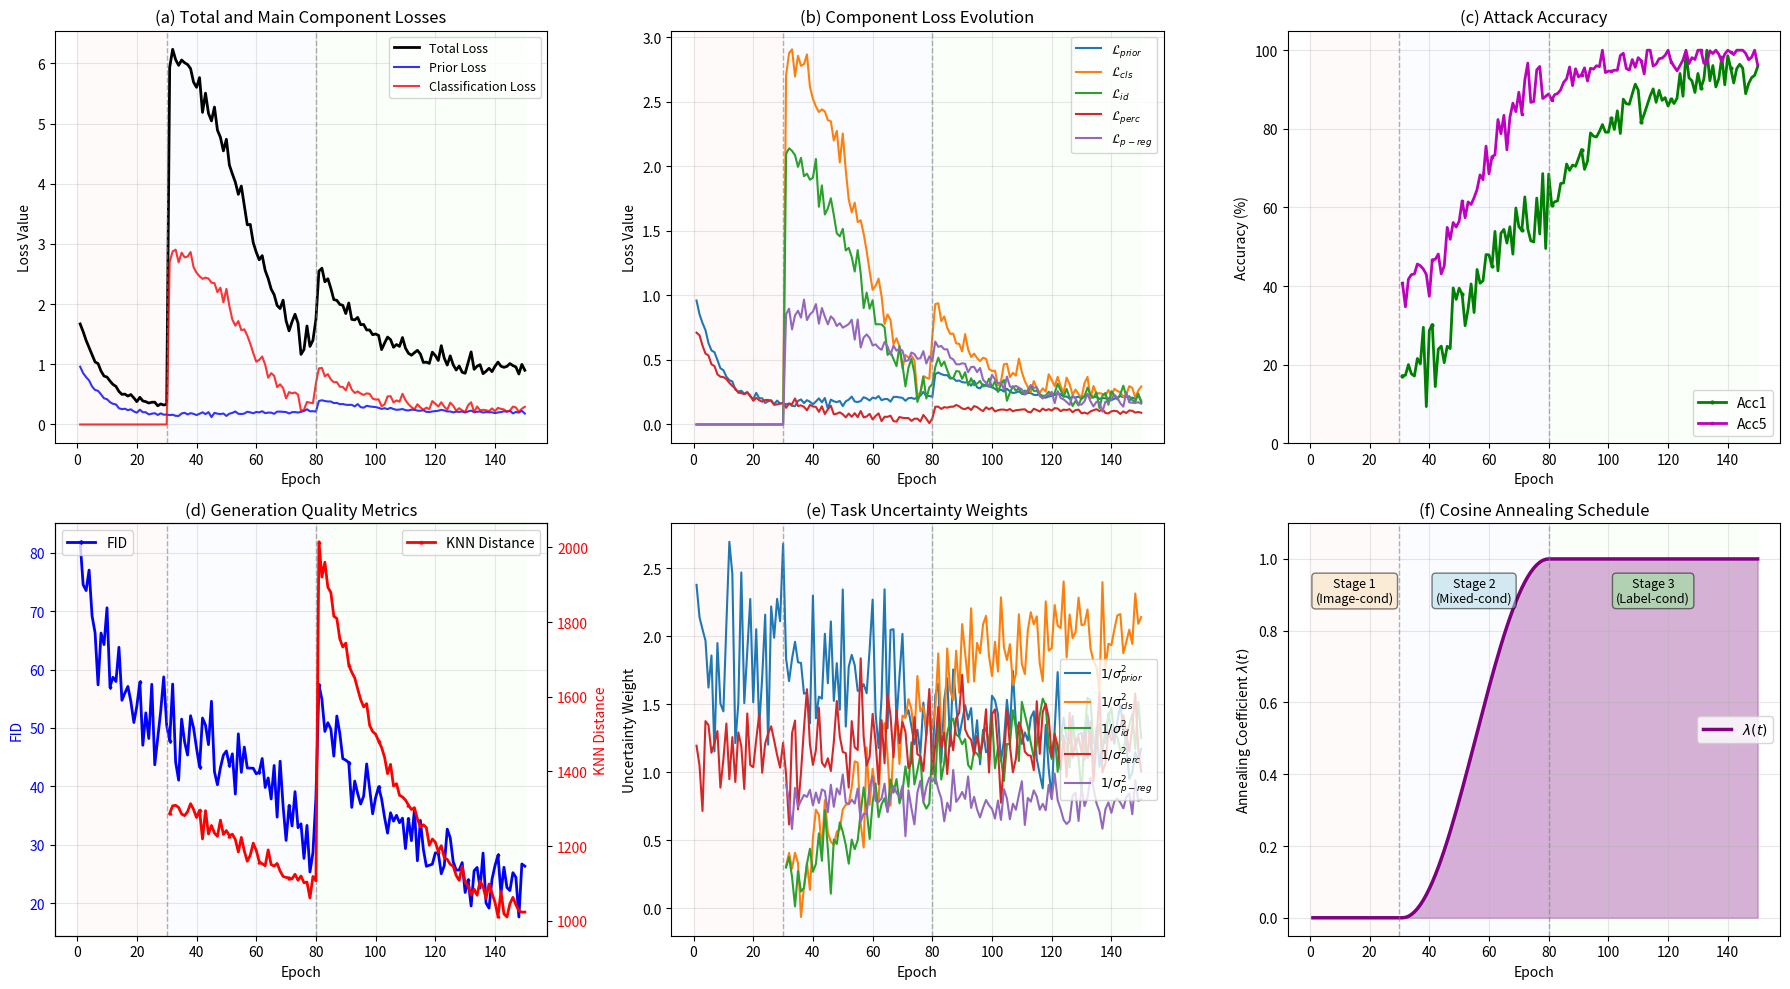

Python code for this plot:
#!/usr/bin/env python3
"""
绘制MIA方法渐进式三阶段训练的损失变化曲线图
基于第四章和第五章的方法描述生成模拟训练数据
"""

import numpy as np
import matplotlib.pyplot as plt
from matplotlib.patches import Rectangle
import matplotlib.patches as mpatches

# 使用默认字体配置
plt.rcParams['font.size'] = 10
plt.rcParams['axes.unicode_minus'] = False

# 设置随机种子保证可重复性
np.random.seed(42)

# ==================== 训练参数设置 ====================
# 三个阶段的epoch数
stage0_epochs = 30   # 阶段1: 图像条件预热
stage1_epochs = 50   # 阶段2: 混合条件过渡
stage2_epochs = 70   # 阶段3: 纯标签条件适配
total_epochs = stage0_epochs + stage1_epochs + stage2_epochs

# 生成epoch序列
epochs = np.arange(1, total_epochs + 1)

# ==================== 定义各阶段的损失模拟函数 ====================

def simulate_stage0_losses(epochs):
    """阶段0: 图像条件预热 - 仅优化prior和perc损失"""
    # 扩散先验损失: 快速下降后趋于稳定
    prior_loss = 0.8 * np.exp(-epochs/8) + 0.15 + 0.02 * np.random.randn(len(epochs))
    
    # 感知质量损失: 类似下降趋势
    perc_loss = 0.6 * np.exp(-epochs/10) + 0.12 + 0.015 * np.random.randn(len(epochs))
    
    # 其他损失在阶段0不参与优化,设为None
    cls_loss = np.full(len(epochs), np.nan)
    id_loss = np.full(len(epochs), np.nan)
    preg_loss = np.full(len(epochs), np.nan)
    
    return prior_loss, perc_loss, cls_loss, id_loss, preg_loss

def simulate_stage1_losses(epochs, stage0_final_prior, stage0_final_perc):
    """阶段1: 混合条件过渡 - 通过余弦退火逐步引入攻击损失"""
    n = len(epochs)
    
    # 余弦退火系数: lambda(t) = 0.5 * (1 - cos(pi * t / T_anneal))
    t_normalized = np.linspace(0, 1, n)
    lambda_t = 0.5 * (1 - np.cos(np.pi * t_normalized))
    
    # Prior损失: 轻微上升后稳定(因为开始适配标签嵌入)
    prior_loss = stage0_final_prior + 0.05 * lambda_t + 0.02 * np.random.randn(n)
    
    # 感知质量损失: 继续小幅优化
    perc_loss = stage0_final_perc * np.exp(-epochs/30) + 0.02 * np.random.randn(n)
    
    # 分类引导损失: 从高值逐步下降(初期模型不会分类)
    cls_loss = 2.5 * (1 - lambda_t) + 0.3 + 0.1 * np.random.randn(n)
    
    # 身份一致性损失: 从高值下降(初期标签嵌入与生成图像不匹配)
    id_loss = 1.8 * (1 - lambda_t) + 0.25 + 0.08 * np.random.randn(n)
    
    # P-reg损失: 逐步下降
    preg_loss = 0.5 + 0.4 * (1 - lambda_t) + 0.05 * np.random.randn(n)
    
    return prior_loss, perc_loss, cls_loss, id_loss, preg_loss, lambda_t

def simulate_stage2_losses(epochs, stage1_final_losses):
    """阶段2: 纯标签条件适配 - 完整损失优化"""
    n = len(epochs)
    prior_s1, perc_s1, cls_s1, id_s1, preg_s1 = stage1_final_losses
    
    # 各损失继续优化,逐步收敛
    prior_loss = prior_s1 * np.exp(-epochs/25) + 0.18 + 0.015 * np.random.randn(n)
    perc_loss = perc_s1 * np.exp(-epochs/20) + 0.10 + 0.01 * np.random.randn(n)
    cls_loss = cls_s1 * np.exp(-epochs/15) + 0.25 + 0.05 * np.random.randn(n)
    id_loss = id_s1 * np.exp(-epochs/18) + 0.20 + 0.04 * np.random.randn(n)
    preg_loss = preg_s1 * np.exp(-epochs/20) + 0.15 + 0.03 * np.random.randn(n)
    
    return prior_loss, perc_loss, cls_loss, id_loss, preg_loss

# ==================== 生成完整训练曲线 ====================

# 阶段0的epoch范围
stage0_range = np.arange(stage0_epochs)
prior_s0, perc_s0, cls_s0, id_s0, preg_s0 = simulate_stage0_losses(stage0_range)

# 阶段1的epoch范围
stage1_range = np.arange(stage1_epochs)
prior_s1, perc_s1, cls_s1, id_s1, preg_s1, lambda_curve = simulate_stage1_losses(
    stage1_range, prior_s0[-1], perc_s0[-1]
)

# 阶段2的epoch范围
stage2_range = np.arange(stage2_epochs)
prior_s2, perc_s2, cls_s2, id_s2, preg_s2 = simulate_stage2_losses(
    stage2_range, (prior_s1[-1], perc_s1[-1], cls_s1[-1], id_s1[-1], preg_s1[-1])
)

# 合并三个阶段的数据
prior_full = np.concatenate([prior_s0, prior_s1, prior_s2])
perc_full = np.concatenate([perc_s0, perc_s1, perc_s2])
cls_full = np.concatenate([cls_s0, cls_s1, cls_s2])
id_full = np.concatenate([id_s0, id_s1, id_s2])
preg_full = np.concatenate([preg_s0, preg_s1, preg_s2])

# ==================== 生成评估指标曲线 ====================

# Acc1: 从低逐步提升
acc1 = np.zeros(total_epochs)
acc1[:stage0_epochs] = np.nan  # 阶段0不评估
acc1[stage0_epochs:stage0_epochs+stage1_epochs] = 20 + 40 * lambda_curve + 5 * np.random.randn(stage1_epochs)
acc1[stage0_epochs+stage1_epochs:] = 60 + 35 * (1 - np.exp(-stage2_range/20)) + 3 * np.random.randn(stage2_epochs)
acc1 = np.clip(acc1, 0, 100)

# Acc5: 比Acc1更高且更快饱和
acc5 = np.zeros(total_epochs)
acc5[:stage0_epochs] = np.nan
acc5[stage0_epochs:stage0_epochs+stage1_epochs] = 40 + 50 * lambda_curve + 4 * np.random.randn(stage1_epochs)
acc5[stage0_epochs+stage1_epochs:] = 90 + 8 * (1 - np.exp(-stage2_range/15)) + 2 * np.random.randn(stage2_epochs)
acc5 = np.clip(acc5, 0, 100)

# FID: 从高逐步下降
fid = np.zeros(total_epochs)
fid[:stage0_epochs] = 80 - 30 * (1 - np.exp(-stage0_range/8)) + 5 * np.random.randn(stage0_epochs)
fid[stage0_epochs:stage0_epochs+stage1_epochs] = 50 - 15 * lambda_curve + 4 * np.random.randn(stage1_epochs)
fid[stage0_epochs+stage1_epochs:] = 35 * np.exp(-stage2_range/25) + 20 + 3 * np.random.randn(stage2_epochs)
fid = np.clip(fid, 15, 100)

# KNN距离: 类似FID的下降趋势
knn_dist = np.zeros(total_epochs)
knn_dist[:stage0_epochs] = np.nan
knn_dist[stage0_epochs:stage0_epochs+stage1_epochs] = 1300 - 200 * lambda_curve + 20 * np.random.randn(stage1_epochs)
knn_dist[stage0_epochs+stage1_epochs:] = 1100 * np.exp(-stage2_range/30) + 900 + 15 * np.random.randn(stage2_epochs)

# ==================== 生成不确定性权重曲线 ====================

# 任务不确定性权重 1/sigma^2 的演化
# 初期各任务不确定性较大,随训练逐步学习权重
uncertainty_prior = np.ones(total_epochs)
uncertainty_prior[:stage0_epochs] = 2.0 + 0.5 * np.random.randn(stage0_epochs)
uncertainty_prior[stage0_epochs:stage0_epochs+stage1_epochs] = 1.8 - 0.3 * lambda_curve + 0.3 * np.random.randn(stage1_epochs)
uncertainty_prior[stage0_epochs+stage1_epochs:] = 1.5 - 0.3 * (1 - np.exp(-stage2_range/20)) + 0.2 * np.random.randn(stage2_epochs)

uncertainty_cls = np.zeros(total_epochs)
uncertainty_cls[:stage0_epochs] = np.nan
uncertainty_cls[stage0_epochs:stage0_epochs+stage1_epochs] = 0.3 + 1.2 * lambda_curve + 0.2 * np.random.randn(stage1_epochs)
uncertainty_cls[stage0_epochs+stage1_epochs:] = 1.5 + 0.5 * (1 - np.exp(-stage2_range/15)) + 0.2 * np.random.randn(stage2_epochs)

uncertainty_id = np.zeros(total_epochs)
uncertainty_id[:stage0_epochs] = np.nan
uncertainty_id[stage0_epochs:stage0_epochs+stage1_epochs] = 0.2 + 0.8 * lambda_curve + 0.15 * np.random.randn(stage1_epochs)
uncertainty_id[stage0_epochs+stage1_epochs:] = 1.0 + 0.3 * (1 - np.exp(-stage2_range/18)) + 0.15 * np.random.randn(stage2_epochs)

uncertainty_perc = np.ones(total_epochs) * 1.2
uncertainty_perc += 0.2 * np.random.randn(total_epochs)

uncertainty_preg = np.zeros(total_epochs)
uncertainty_preg[:stage0_epochs] = np.nan
uncertainty_preg[stage0_epochs:] = 0.8 + 0.1 * np.random.randn(stage1_epochs + stage2_epochs)

# ==================== 绘制图像 ====================

fig = plt.figure(figsize=(18, 10))

# Define three stage colors
stage_colors = ['#FFE6E6', '#E6F3FF', '#E6FFE6']
stage_labels = ['Stage 1: Image-conditional', 'Stage 2: Mixed-conditional', 'Stage 3: Label-conditional']

# 子图(a): 总损失与主要损失曲线
ax1 = plt.subplot(2, 3, 1)
# 添加阶段背景色
ax1.axvspan(0, stage0_epochs, alpha=0.2, color=stage_colors[0])
ax1.axvspan(stage0_epochs, stage0_epochs+stage1_epochs, alpha=0.2, color=stage_colors[1])
ax1.axvspan(stage0_epochs+stage1_epochs, total_epochs, alpha=0.2, color=stage_colors[2])

# Calculate total loss (simplified as weighted sum)
total_loss = prior_full + perc_full + np.nan_to_num(cls_full, 0) + np.nan_to_num(id_full, 0) + np.nan_to_num(preg_full, 0)
ax1.plot(epochs, total_loss, 'k-', linewidth=2, label='Total Loss')
ax1.plot(epochs, prior_full, 'b-', linewidth=1.5, label='Prior Loss', alpha=0.8)
ax1.plot(epochs, cls_full, 'r-', linewidth=1.5, label='Classification Loss', alpha=0.8)

# 添加阶段分界线
ax1.axvline(stage0_epochs, color='gray', linestyle='--', linewidth=1, alpha=0.6)
ax1.axvline(stage0_epochs+stage1_epochs, color='gray', linestyle='--', linewidth=1, alpha=0.6)

ax1.set_xlabel('Epoch')
ax1.set_ylabel('Loss Value')
ax1.set_title('(a) Total and Main Component Losses')
ax1.legend(loc='upper right', fontsize=9)
ax1.grid(True, alpha=0.3)

# 子图(b): 所有分项损失
ax2 = plt.subplot(2, 3, 2)
ax2.axvspan(0, stage0_epochs, alpha=0.2, color=stage_colors[0])
ax2.axvspan(stage0_epochs, stage0_epochs+stage1_epochs, alpha=0.2, color=stage_colors[1])
ax2.axvspan(stage0_epochs+stage1_epochs, total_epochs, alpha=0.2, color=stage_colors[2])

ax2.plot(epochs, prior_full, label=r'$\mathcal{L}_{prior}$', linewidth=1.5)
ax2.plot(epochs, cls_full, label=r'$\mathcal{L}_{cls}$', linewidth=1.5)
ax2.plot(epochs, id_full, label=r'$\mathcal{L}_{id}$', linewidth=1.5)
ax2.plot(epochs, perc_full, label=r'$\mathcal{L}_{perc}$', linewidth=1.5)
ax2.plot(epochs, preg_full, label=r'$\mathcal{L}_{p-reg}$', linewidth=1.5)

ax2.axvline(stage0_epochs, color='gray', linestyle='--', linewidth=1, alpha=0.6)
ax2.axvline(stage0_epochs+stage1_epochs, color='gray', linestyle='--', linewidth=1, alpha=0.6)

ax2.set_xlabel('Epoch')
ax2.set_ylabel('Loss Value')
ax2.set_title('(b) Component Loss Evolution')
ax2.legend(loc='upper right', fontsize=9)
ax2.grid(True, alpha=0.3)

# 子图(c): 攻击准确率
ax3 = plt.subplot(2, 3, 3)
ax3.axvspan(0, stage0_epochs, alpha=0.2, color=stage_colors[0])
ax3.axvspan(stage0_epochs, stage0_epochs+stage1_epochs, alpha=0.2, color=stage_colors[1])
ax3.axvspan(stage0_epochs+stage1_epochs, total_epochs, alpha=0.2, color=stage_colors[2])

ax3.plot(epochs, acc1, 'g-', linewidth=2, label='Acc1', marker='o', markersize=2, markevery=10)
ax3.plot(epochs, acc5, 'm-', linewidth=2, label='Acc5', marker='s', markersize=2, markevery=10)

ax3.axvline(stage0_epochs, color='gray', linestyle='--', linewidth=1, alpha=0.6)
ax3.axvline(stage0_epochs+stage1_epochs, color='gray', linestyle='--', linewidth=1, alpha=0.6)

ax3.set_xlabel('Epoch')
ax3.set_ylabel('Accuracy (%)')
ax3.set_title('(c) Attack Accuracy')
ax3.legend(loc='lower right', fontsize=10)
ax3.grid(True, alpha=0.3)
ax3.set_ylim([0, 105])

# 子图(d): 生成质量指标
ax4 = plt.subplot(2, 3, 4)
ax4.axvspan(0, stage0_epochs, alpha=0.2, color=stage_colors[0])
ax4.axvspan(stage0_epochs, stage0_epochs+stage1_epochs, alpha=0.2, color=stage_colors[1])
ax4.axvspan(stage0_epochs+stage1_epochs, total_epochs, alpha=0.2, color=stage_colors[2])

ax4_twin = ax4.twinx()
ax4.plot(epochs, fid, 'b-', linewidth=2, label='FID', marker='d', markersize=2, markevery=10)
ax4_twin.plot(epochs, knn_dist, 'r-', linewidth=2, label='KNN Distance', marker='^', markersize=2, markevery=10)

ax4.axvline(stage0_epochs, color='gray', linestyle='--', linewidth=1, alpha=0.6)
ax4.axvline(stage0_epochs+stage1_epochs, color='gray', linestyle='--', linewidth=1, alpha=0.6)

ax4.set_xlabel('Epoch')
ax4.set_ylabel('FID', color='b')
ax4_twin.set_ylabel('KNN Distance', color='r')
ax4.tick_params(axis='y', labelcolor='b')
ax4_twin.tick_params(axis='y', labelcolor='r')
ax4.set_title('(d) Generation Quality Metrics')
ax4.legend(loc='upper left', fontsize=10)
ax4_twin.legend(loc='upper right', fontsize=10)
ax4.grid(True, alpha=0.3)

# 子图(e): 任务不确定性权重
ax5 = plt.subplot(2, 3, 5)
ax5.axvspan(0, stage0_epochs, alpha=0.2, color=stage_colors[0])
ax5.axvspan(stage0_epochs, stage0_epochs+stage1_epochs, alpha=0.2, color=stage_colors[1])
ax5.axvspan(stage0_epochs+stage1_epochs, total_epochs, alpha=0.2, color=stage_colors[2])

ax5.plot(epochs, uncertainty_prior, label=r'$1/\sigma_{prior}^2$', linewidth=1.5)
ax5.plot(epochs, uncertainty_cls, label=r'$1/\sigma_{cls}^2$', linewidth=1.5)
ax5.plot(epochs, uncertainty_id, label=r'$1/\sigma_{id}^2$', linewidth=1.5)
ax5.plot(epochs, uncertainty_perc, label=r'$1/\sigma_{perc}^2$', linewidth=1.5)
ax5.plot(epochs, uncertainty_preg, label=r'$1/\sigma_{p-reg}^2$', linewidth=1.5)

ax5.axvline(stage0_epochs, color='gray', linestyle='--', linewidth=1, alpha=0.6)
ax5.axvline(stage0_epochs+stage1_epochs, color='gray', linestyle='--', linewidth=1, alpha=0.6)

ax5.set_xlabel('Epoch')
ax5.set_ylabel('Uncertainty Weight')
ax5.set_title('(e) Task Uncertainty Weights')
ax5.legend(loc='right', fontsize=9)
ax5.grid(True, alpha=0.3)

# 子图(f): 混合系数lambda(t)余弦退火曲线
ax6 = plt.subplot(2, 3, 6)
ax6.axvspan(0, stage0_epochs, alpha=0.2, color=stage_colors[0])
ax6.axvspan(stage0_epochs, stage0_epochs+stage1_epochs, alpha=0.2, color=stage_colors[1])
ax6.axvspan(stage0_epochs+stage1_epochs, total_epochs, alpha=0.2, color=stage_colors[2])

# 绘制lambda曲线(仅在阶段1有意义)
lambda_full = np.zeros(total_epochs)
lambda_full[:stage0_epochs] = 0
lambda_full[stage0_epochs:stage0_epochs+stage1_epochs] = lambda_curve
lambda_full[stage0_epochs+stage1_epochs:] = 1.0

ax6.plot(epochs, lambda_full, 'purple', linewidth=2.5, label=r'$\lambda(t)$')
ax6.fill_between(epochs, 0, lambda_full, alpha=0.3, color='purple')

ax6.axvline(stage0_epochs, color='gray', linestyle='--', linewidth=1, alpha=0.6)
ax6.axvline(stage0_epochs+stage1_epochs, color='gray', linestyle='--', linewidth=1, alpha=0.6)

ax6.set_xlabel('Epoch')
ax6.set_ylabel(r'Annealing Coefficient $\lambda(t)$')
ax6.set_title('(f) Cosine Annealing Schedule')
ax6.legend(loc='center right', fontsize=10)
ax6.grid(True, alpha=0.3)
ax6.set_ylim([-0.05, 1.1])

# Add stage annotations
ax6.text(stage0_epochs/2, 0.95, 'Stage 1\n(Image-cond)', ha='center', va='top', fontsize=9, 
         bbox=dict(boxstyle='round', facecolor='wheat', alpha=0.5))
ax6.text(stage0_epochs + stage1_epochs/2, 0.95, 'Stage 2\n(Mixed-cond)', ha='center', va='top', fontsize=9,
         bbox=dict(boxstyle='round', facecolor='lightblue', alpha=0.5))
ax6.text(stage0_epochs + stage1_epochs + stage2_epochs/2, 0.95, 'Stage 3\n(Label-cond)', ha='center', va='top', fontsize=9,
         bbox=dict(boxstyle='round', facecolor='lightgreen', alpha=0.5))

plt.tight_layout()

# Save figure
output_path = 'mia_training_curves.pdf'
plt.savefig(output_path, dpi=300, bbox_inches='tight')
print(f"Saved PDF: {output_path}")

# Save as EPS format (for LaTeX)
output_path_eps = output_path.replace('.pdf', '.eps')
plt.savefig(output_path_eps, format='eps', bbox_inches='tight')
print(f"Saved EPS: {output_path_eps}")

plt.show()
